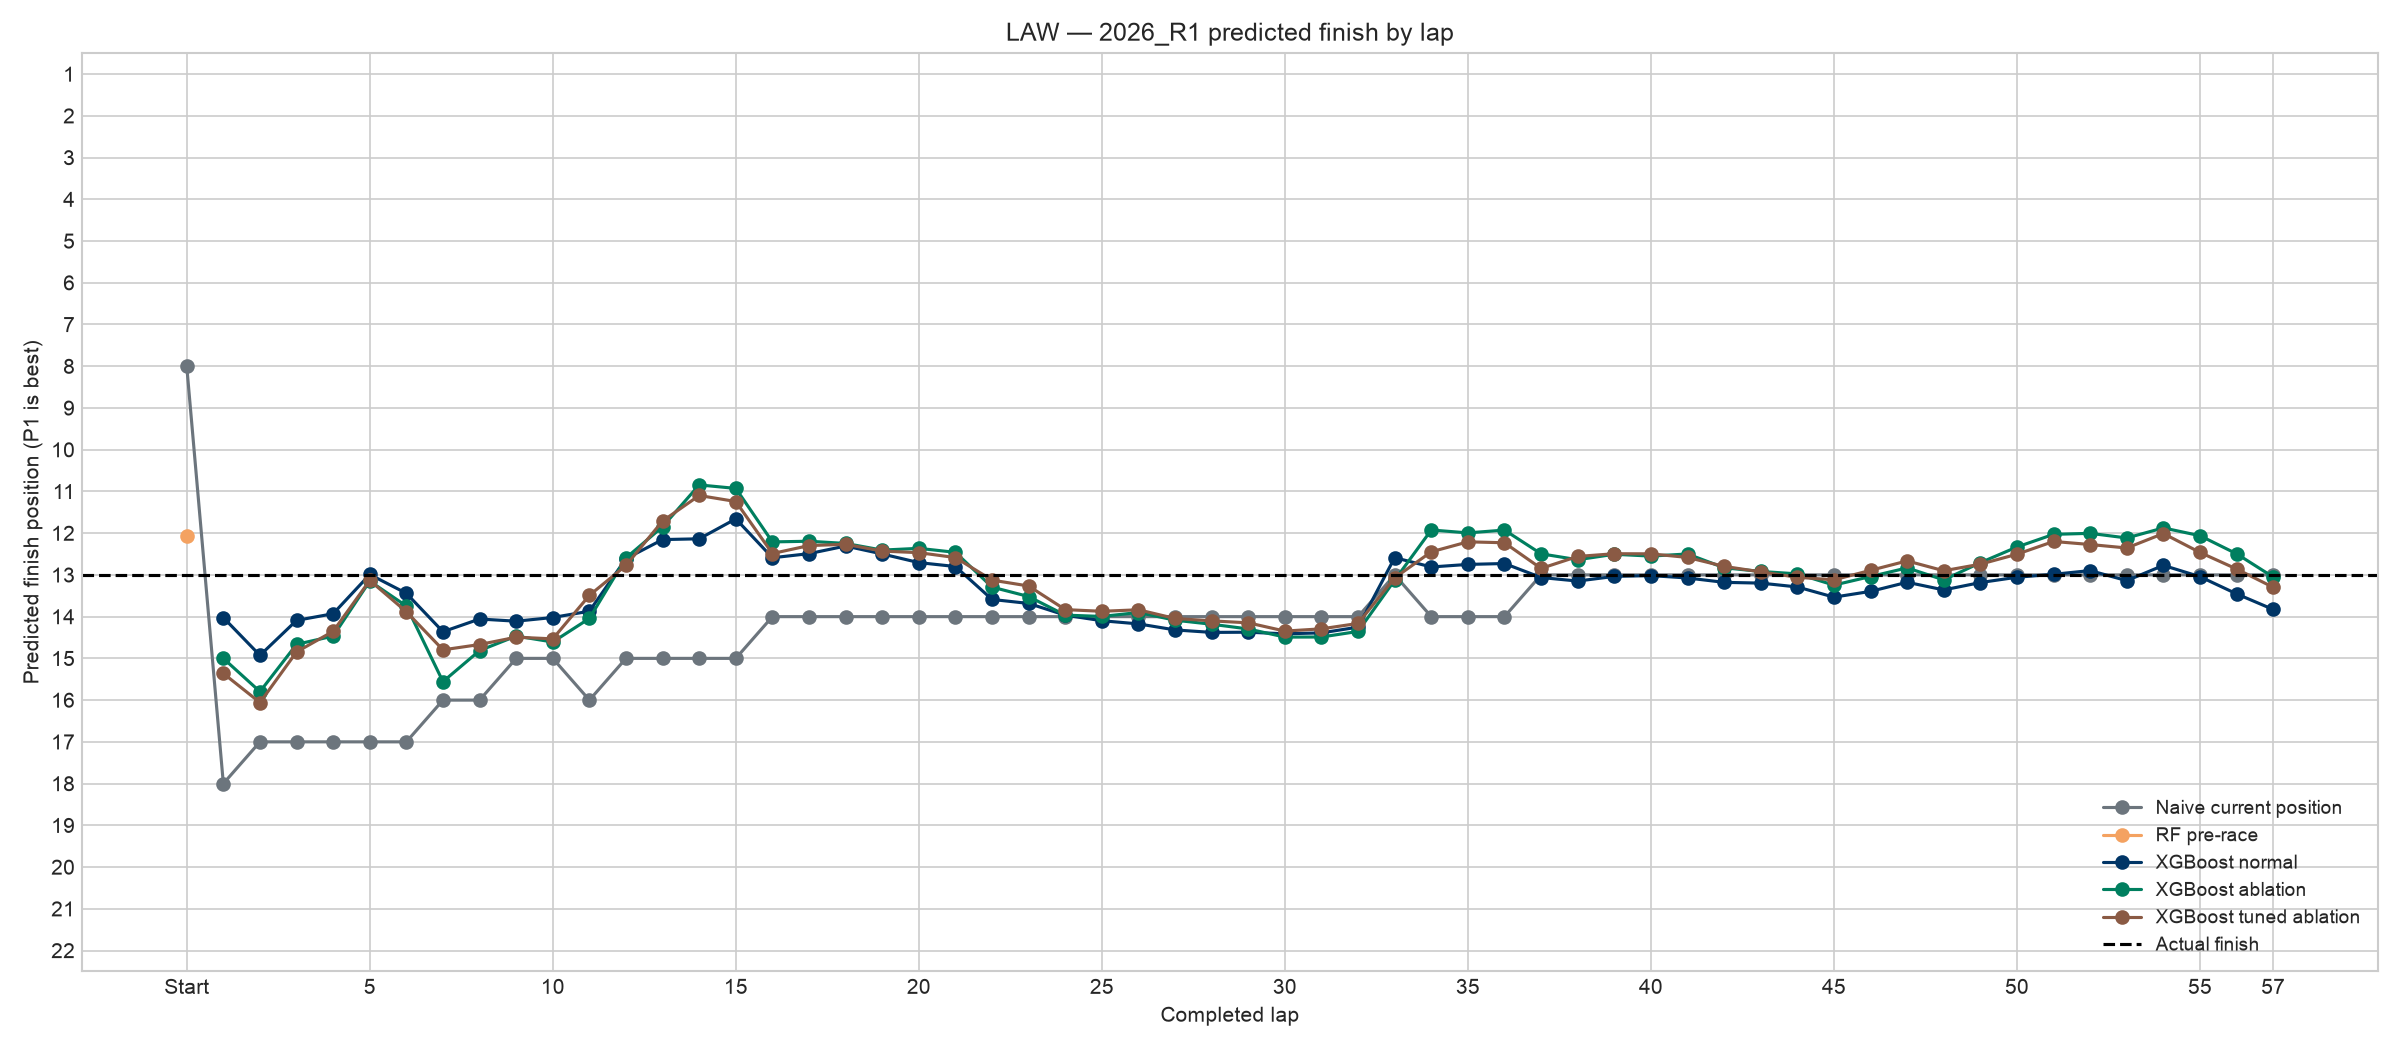

The table this chart was drawn from, first rows:
lap_number, Actual finish, Naive current position, RF pre-race, XGB normal, XGB ablation, XGB tuned, XGB tuned ablation, Residual fixed, Residual fixed (no current), Residual tuned, Residual tuned (no current)
0, 13.0, 8.0, 12.08, , , , , , , , 
1, 13.0, 18.0, , 14.02, 15, 14.54, 15.36, 13.67, 14.5, 13.62, 14.21
2, 13.0, 17.0, , 14.93, 15.8, 14.86, 16.06, 13.92, 15.24, 13.47, 14.53
3, 13.0, 17.0, , 14.09, 14.66, 13.96, 14.85, 13.38, 15.64, 12.7, 15.35
4, 13.0, 17.0, , 13.93, 14.47, 13.8, 14.35, 13.04, 13.75, 12.54, 13.39
5, 13.0, 17.0, , 12.99, 13.15, 13.06, 13.13, 12.42, 13.07, 12, 13.18
6, 13.0, 17.0, , 13.44, 13.75, 13.48, 13.88, 12.9, 12.96, 12.67, 13.48
7, 13.0, 16.0, , 14.36, 15.56, 14.52, 14.8, 13.32, 13.84, 13.42, 13.77
8, 13.0, 16.0, , 14.06, 14.81, 14.27, 14.67, 13.17, 13.96, 13.08, 13.81
9, 13.0, 15.0, , 14.11, 14.47, 13.99, 14.49, 12.99, 14.34, 13.41, 14.72
10, 13.0, 15.0, , 14.02, 14.61, 14.26, 14.53, 12.44, 13.85, 12.69, 13.41
11, 13.0, 16.0, , 13.87, 14.04, 13.64, 13.49, 12.41, 12.12, 12.46, 13.02
12, 13.0, 15.0, , 12.61, 12.59, 12.91, 12.77, 11.94, 11.17, 11.76, 11.8
13, 13.0, 15.0, , 12.15, 11.84, 12.16, 11.71, 11.85, 10.6, 12.07, 11.37
14, 13.0, 15.0, , 12.14, 10.84, 12.13, 11.1, 10.47, 10.51, 11.22, 10.56
15, 13.0, 15.0, , 11.66, 10.93, 12.08, 11.24, 11.02, 9.946, 11.21, 10.09
16, 13.0, 14.0, , 12.59, 12.21, 12.88, 12.49, 11.72, 11.29, 12.33, 11.12
17, 13.0, 14.0, , 12.49, 12.19, 12.65, 12.3, 11.55, 10.97, 12.25, 10.73
18, 13.0, 14.0, , 12.31, 12.25, 12.72, 12.27, 11.64, 10.19, 11.74, 10.8
19, 13.0, 14.0, , 12.5, 12.41, 12.72, 12.43, 11.2, 10.81, 11.77, 10.97
20, 13.0, 14.0, , 12.71, 12.36, 12.87, 12.47, 10.53, 10.2, 10.76, 10.54
21, 13.0, 14.0, , 12.8, 12.46, 13.01, 12.58, 11.16, 10.68, 11.4, 11.46
22, 13.0, 14.0, , 13.59, 13.29, 13.54, 13.12, 11.84, 10.88, 11.99, 11.42
23, 13.0, 14.0, , 13.68, 13.52, 13.61, 13.27, 11.89, 11.52, 12.08, 12
24, 13.0, 14.0, , 13.97, 13.96, 13.96, 13.83, 12.1, 11.82, 12.38, 12.31
25, 13.0, 14.0, , 14.1, 14, 13.9, 13.87, 12.01, 11.87, 12.4, 12.01
26, 13.0, 14.0, , 14.17, 13.9, 14.03, 13.84, 11.83, 12.12, 12.35, 12.28
27, 13.0, 14.0, , 14.32, 14.09, 14.22, 14.04, 12.09, 12.25, 12.58, 12.19
28, 13.0, 14.0, , 14.38, 14.18, 14.12, 14.1, 11.97, 12.3, 12.48, 12.29
29, 13.0, 14.0, , 14.37, 14.3, 14.13, 14.15, 12.02, 12.09, 12.52, 12.28
30, 13.0, 14.0, , 14.41, 14.49, 14.17, 14.35, 12.29, 12.28, 12.87, 12.38
31, 13.0, 14.0, , 14.39, 14.49, 14.18, 14.29, 12.26, 12.25, 12.71, 12.36
32, 13.0, 14.0, , 14.25, 14.35, 14.1, 14.16, 12.16, 12.08, 12.65, 12.07
33, 13.0, 13.0, , 12.59, 13.13, 13.07, 13.07, 11.78, 11.56, 12.27, 11.98
34, 13.0, 14.0, , 12.81, 11.92, 12.54, 12.45, 11.74, 11.31, 11.56, 11.95
35, 13.0, 14.0, , 12.75, 11.99, 12.5, 12.21, 11.05, 10.8, 11.1, 11.68
36, 13.0, 14.0, , 12.73, 11.93, 12.48, 12.23, 11.47, 10.65, 11.53, 11.2
37, 13.0, 13.0, , 13.06, 12.49, 12.81, 12.84, 11.17, 10.61, 11.57, 11.05
38, 13.0, 13.0, , 13.15, 12.64, 12.77, 12.56, 10.53, 10.31, 11.03, 10.68
39, 13.0, 13.0, , 13.04, 12.51, 12.88, 12.49, 10.53, 10.37, 11.06, 10.61
40, 13.0, 13.0, , 13.02, 12.55, 13, 12.5, 10.46, 10.5, 11, 10.68
41, 13.0, 13.0, , 13.07, 12.5, 13.04, 12.58, 10.46, 10.74, 11.06, 10.72
42, 13.0, 13.0, , 13.18, 12.83, 13.22, 12.8, 10.7, 11, 11.14, 11.01
43, 13.0, 13.0, , 13.2, 12.92, 13.22, 12.93, 10.76, 11.23, 11.35, 11.12
44, 13.0, 13.0, , 13.29, 12.98, 13.44, 13.06, 10.96, 11.29, 11.44, 11.34
45, 13.0, 13.0, , 13.53, 13.24, 13.38, 13.12, 11.14, 11.32, 11.56, 11.58
46, 13.0, 13.0, , 13.39, 13.04, 13.37, 12.89, 11.17, 11.09, 11.34, 11.26
47, 13.0, 13.0, , 13.18, 12.83, 13.28, 12.66, 10.97, 11.1, 11.37, 11.21
48, 13.0, 13.0, , 13.36, 13.12, 13.33, 12.9, 11.2, 11.11, 11.39, 11.45
49, 13.0, 13.0, , 13.18, 12.71, 13.27, 12.74, 10.92, 10.93, 11.37, 11.59
50, 13.0, 13.0, , 13.06, 12.33, 13.04, 12.5, 10.88, 10.87, 11.2, 11.65
51, 13.0, 13.0, , 12.99, 12.03, 12.76, 12.2, 10.92, 10.74, 11.1, 11.53
52, 13.0, 13.0, , 12.9, 12, 12.79, 12.27, 11, 10.73, 11.15, 11.46
53, 13.0, 13.0, , 13.14, 12.12, 12.92, 12.36, 11.09, 10.79, 11.15, 11.65
54, 13.0, 13.0, , 12.77, 11.87, 12.67, 12.01, 10.96, 10.47, 11.03, 11.48
55, 13.0, 13.0, , 13.04, 12.06, 12.92, 12.46, 11.45, 10.82, 11.53, 11.77
56, 13.0, 13.0, , 13.45, 12.49, 13.36, 12.86, 11.47, 11.04, 11.91, 11.97
57, 13.0, 13.0, , 13.83, 13.05, 13.71, 13.3, 11.21, 11.19, 11.95, 11.87
